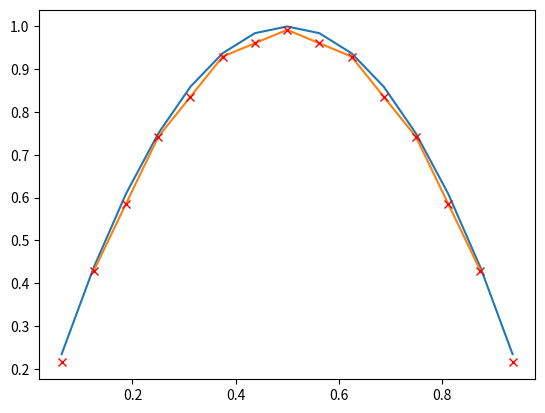

Recreate this plot in Python.
import numpy as np
import matplotlib.pyplot as plt

# See:
# https://people.eecs.berkeley.edu/~demmel/cs267/lecture25/lecture25.html

def restrict(x, sparse=False):
    """Applies the restriction operator to vector x and grid points t. 

    Parameters
    ----------
    t : numpy.array
        gridpoints on fine grid
    x : numpy.array
        vector on finer grid

    Returns
    -------
    numpy.array
        grid points on coarse grid    
    numpy.array
        vector on coarse grid
    """
    n = x.shape[0]
    nr = int((n-1)/2)
    R = np.zeros((nr, n))
    R[:,0] = 0.25
    R[:,1] = 0.5
    R[:,2] = 0.25

    # Roll rows of R
    r = np.arange(0, 2*R.shape[0], 2)
    rows, column_indices = np.ogrid[:R.shape[0], :R.shape[1]]
    r[r < 0] += R.shape[1]
    column_indices = column_indices - r[:, np.newaxis]
    R = R[rows, column_indices]
    x_restricted =  np.matmul(R, x)

    return x_restricted

    
def interpolate(x, sparse=False):
    """Applies the interpolation operator to vector x

    Parameters
    ----------
    t : numpy.array
        gridpoints on coarse grid
    x : numpy.array
        vector on coarse grid

    Returns
    -------
    numpy.array
        grid points on fine grid    
    numpy.array
        vector on fine grid
    """
    # Pad with zeros
    x_padded = np.concatenate(([0], x, [0]))
    ni = 2*x.shape[0]+1
    I = np.zeros((ni, x_padded.shape[0]))
    I[::2,0:2] = [0.5, 0.5]
    I[1::2,0] = 1

    # Roll rows of I
    r = np.zeros(I.shape[0]+1)
    r[::2] = np.arange((r.shape[0])/2)
    r[1::2] = np.arange(r.shape[0]/2)
    r = r[1:]

    for k in range(r.shape[0]):
        I[k,:] = np.roll(I[k,:], int(r[k]))

    return np.matmul(I, x_padded)



def system_matrix_1d(i, sparse=False):
    """Returns system matrix for solving 1D poisson equation.
    i is the number of grid points and matrix dimension is (2^i-1)x(2^i-1)

    Parameters
    ----------
    i : int
        The dimension of the matrix is (2^i-1)x(2^i-1)

    sparse : bool, optional
        set to True to use sparse matrix
    """
    if not sparse:
        A = np.diag(np.repeat(2, 2**i-1))
        A += np.diag(np.repeat(-1, 2**i-2), 1) + np.diag(np.repeat(-1, 2**i-2), -1)
        return A*(4**(i))

def smooth(x, A, b, n_iter=1, sparse=False):
    """Applies the weighted Jacobi in 1d on the approximate 
    solution x for Ax=b.

    Parameters
    ----------
    x : numpy.ndarray
        approximate solution
    A : numpy.ndarray
        system matrix
    b : numpy.ndarray
        rhs of equation

    Returns
    -------
    numpy.ndarray
        column vector of the smoothed solution
    """
    if not sparse:
        for i in range(n_iter):
            w = 2.0/3.0
            D = np.diag(np.diag(A)) 
            D_inv = np.diag(1/np.diag(A))
            L_U = A - D
            x1 = w*np.matmul(D_inv, b - np.matmul(L_U, x)) + (1-w)*x
        return x1
    else:
        raise NotImplementedError()

if __name__ == '__main__':
    import matplotlib.pyplot as plt
    i = 4
    n = 2**i-1
    t = np.linspace(0.0, 1.0, 2**i+1)[1:-1]
    x = -4*t**2 + 4*t

    xr1 = restrict(x)
    h = 1 / (len(xr1) + 1)
    tr1 = np.arange(h, 1, h)

    xr0 = interpolate(xr1)


    plt.figure()
    plt.plot(t, x)
    plt.plot(tr1, xr1)
    plt.plot(t, xr0, 'rx')
    plt.show()

